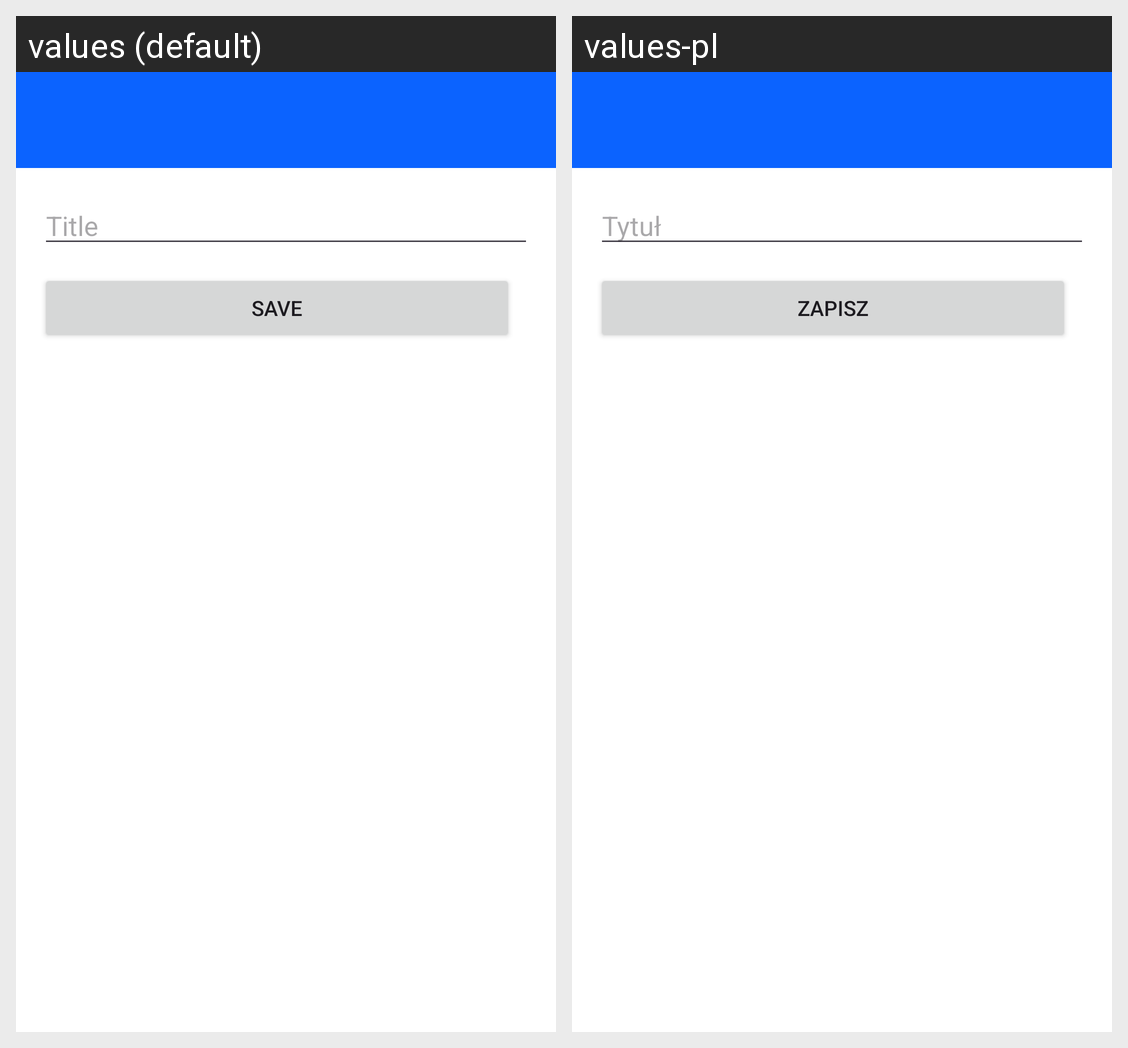

Locale-by-locale string values for the Android screen shown in this grid:
Android screen res/layout/activity_photo_form.xml rendered under 2 locales, left to right: values (default), values-pl. Device: Nexus 5 (rendered at 1080×1920; each locale shown at half size, 540×960, under a caption strip naming it); theme Theme.Merito.
Strings drawn on this screen, with the default value and each locale's value (text and hints the layout hard-codes, and strings that could not be matched under every locale, appear in the picture but are not listed):

hint_title
  values: Title
  values-pl: Tytuł

save
  values: Save
  values-pl: Zapisz
